5-way image classification set "dataset" from GitHub (gabrieldgf4/insect-leaf-predation-dataset); label vocabulary: caterpillar, gastropod, grasshopper, green cow, healthy leaf.

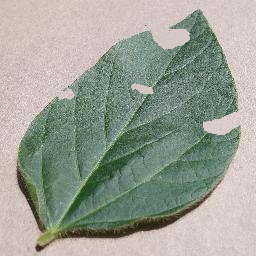
Label: grasshopper

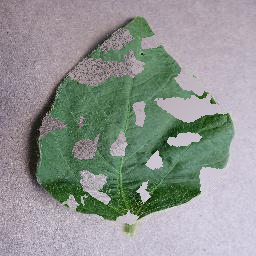
Label: gastropod

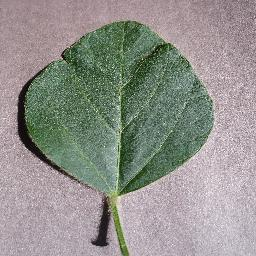
Label: healthy leaf

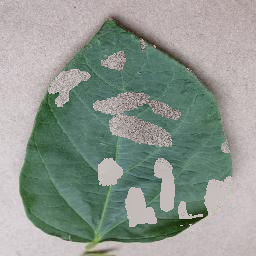
Label: caterpillar

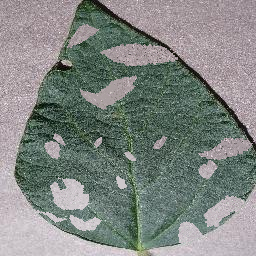
Label: green cow

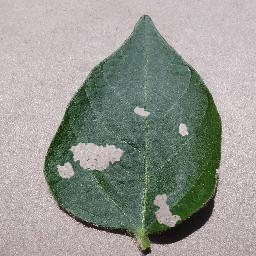
Label: grasshopper
